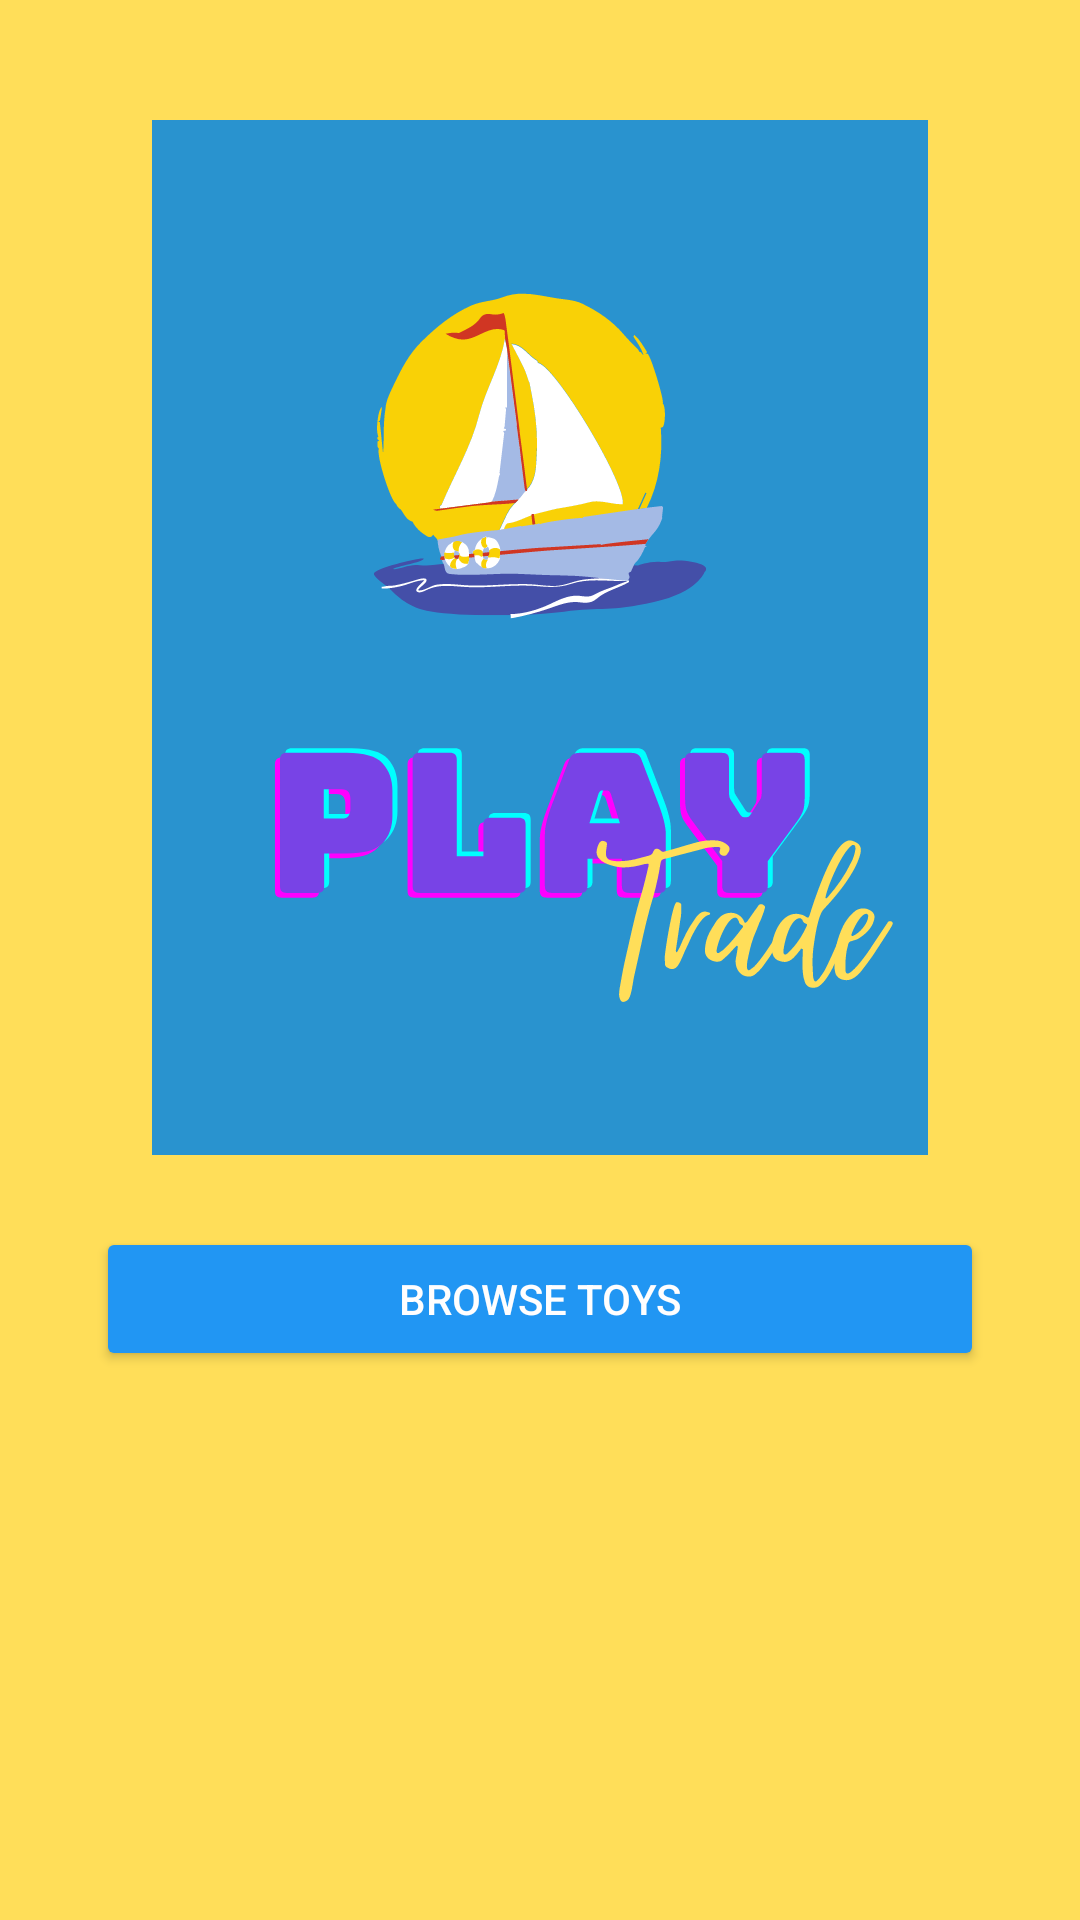

The Android layout XML behind this screen, and the referenced resources:
<!-- AndroidManifest.xml: application theme AppTheme -->
<!-- res/layout/newhome.xml -->
<?xml version="1.0" encoding="utf-8"?>
<androidx.constraintlayout.widget.ConstraintLayout xmlns:android="http://schemas.android.com/apk/res/android"
    xmlns:app="http://schemas.android.com/apk/res-auto"
    xmlns:tools="http://schemas.android.com/tools"
    android:background="#FFDE59"
    android:layout_width="match_parent"
    android:layout_height="match_parent">


    <ImageView
        android:id="@+id/home_logo"
        android:layout_width="340dp"
        android:layout_height="345dp"
        android:layout_marginTop="40dp"
        app:layout_constraintEnd_toEndOf="parent"
        app:layout_constraintStart_toStartOf="parent"
        app:layout_constraintTop_toTopOf="parent"
        app:srcCompat="@drawable/ic_welcome_page" />

    <Button
        android:id="@+id/browse_toys_btn"
        android:layout_width="0dp"
        android:layout_height="wrap_content"
        android:layout_marginStart="32dp"
        android:layout_marginTop="24dp"
        android:layout_marginEnd="32dp"
        android:backgroundTint="#2196F3"
        android:onClick="openImageActivity"
        android:text="Browse Toys"
        android:textColor="#FFFEFE"
        app:layout_constraintEnd_toEndOf="parent"
        app:layout_constraintHorizontal_bias="0.498"
        app:layout_constraintStart_toStartOf="parent"
        app:layout_constraintTop_toBottomOf="@+id/home_logo" />


</androidx.constraintlayout.widget.ConstraintLayout>
<!-- resources referenced by this layout -->
<resources>
  <!-- drawable ic_welcome_page: vector/xml drawable (drawable, 52306 chars, omitted) -->
</resources>
